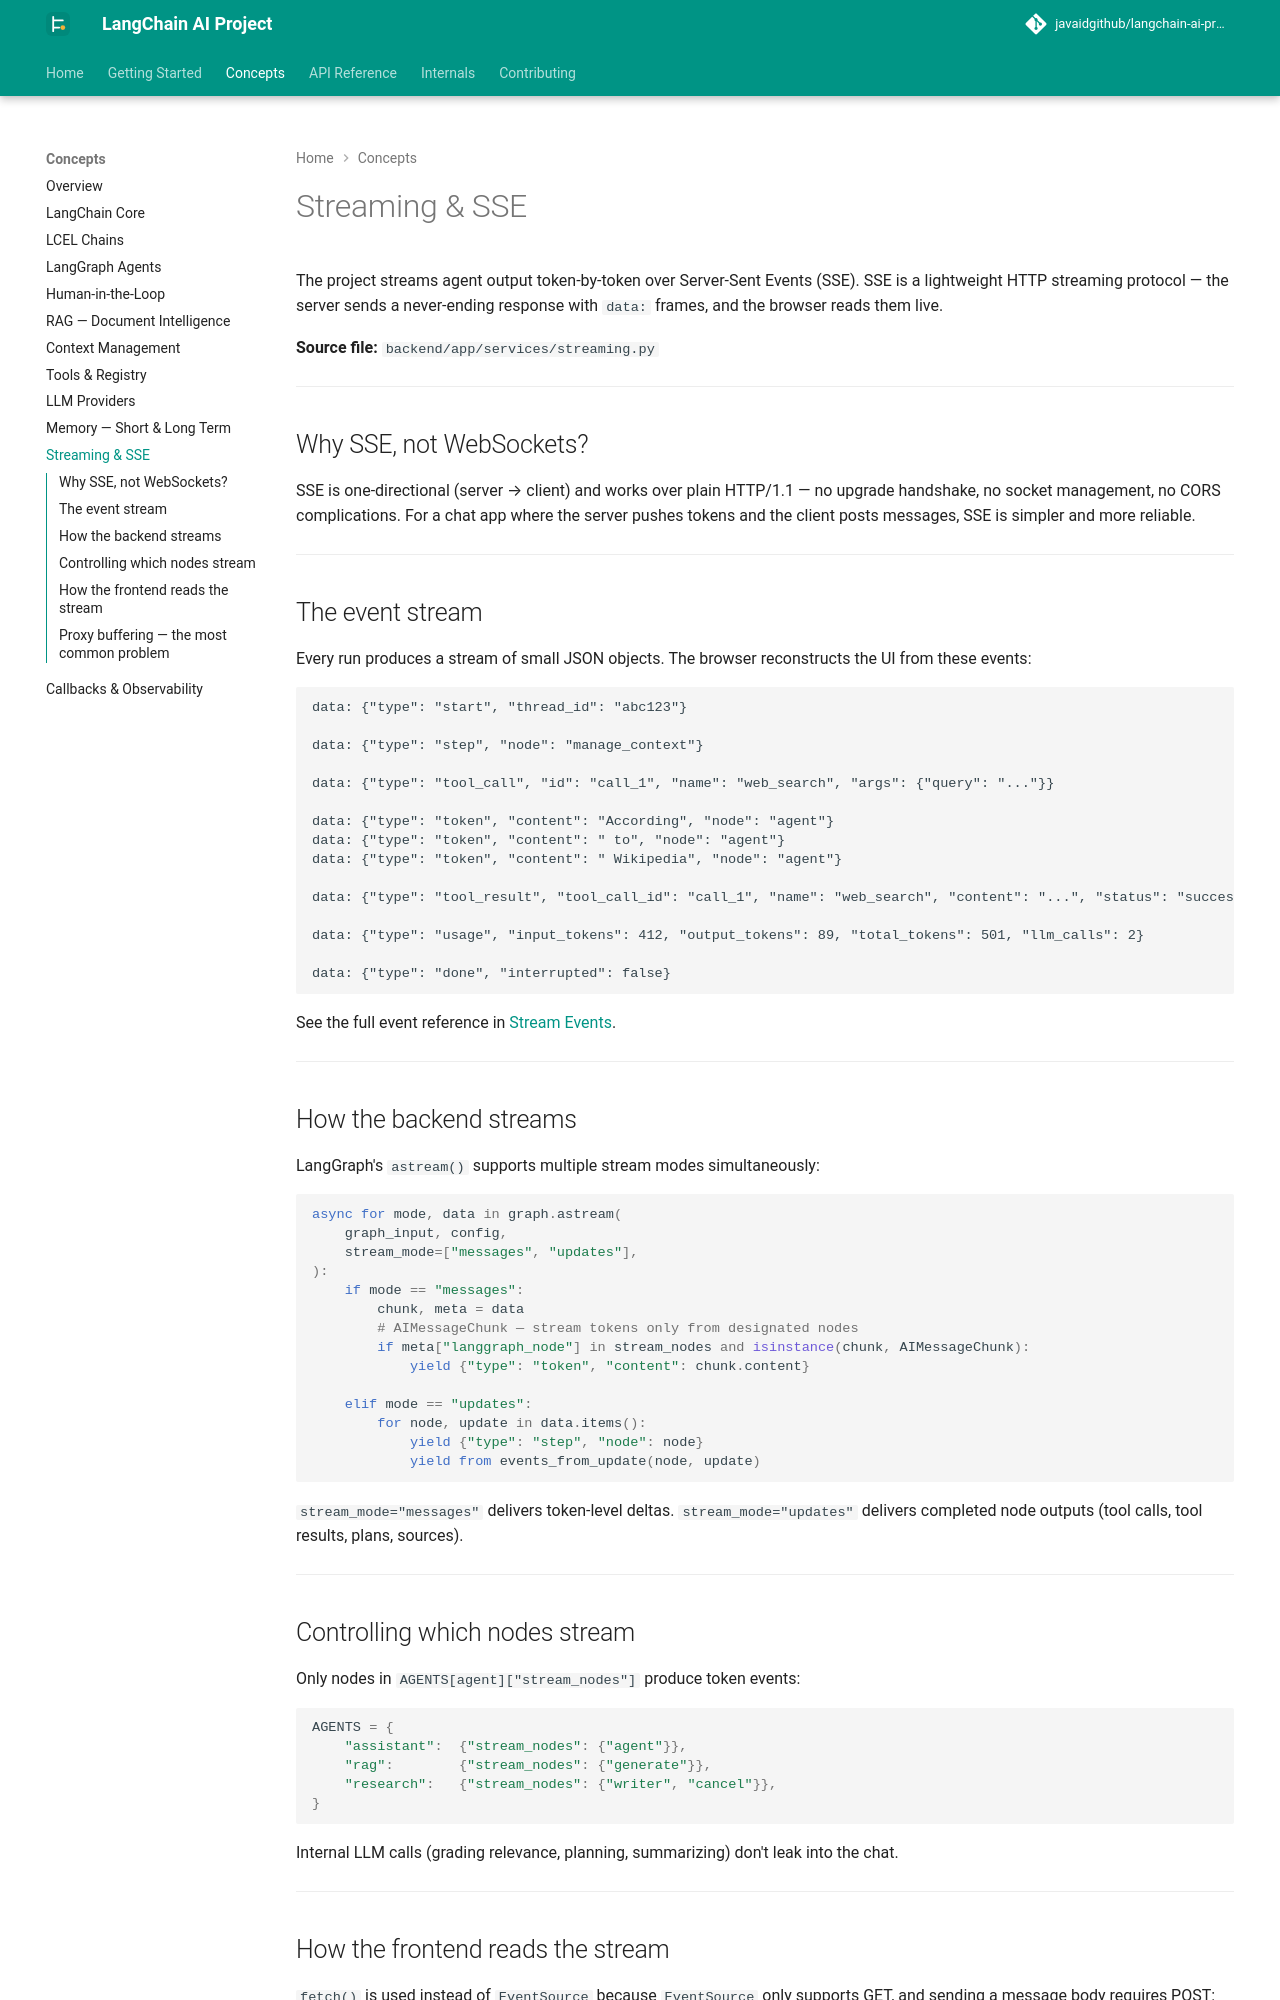

repository: javaidgithub/langchain-ai-project · page: concepts/streaming/index.html · generator: mkdocs

# Streaming & SSE

The project streams agent output token-by-token over Server-Sent Events (SSE). SSE is a lightweight HTTP streaming protocol — the server sends a never-ending response with `data:` frames, and the browser reads them live.

**Source file:** `backend/app/services/streaming.py`

---

## Why SSE, not WebSockets?

SSE is one-directional (server → client) and works over plain HTTP/1.1 — no upgrade handshake, no socket management, no CORS complications. For a chat app where the server pushes tokens and the client posts messages, SSE is simpler and more reliable.

---

## The event stream

Every run produces a stream of small JSON objects. The browser reconstructs the UI from these events:

```
data: {"type": "start", "thread_id": "abc123"}

data: {"type": "step", "node": "manage_context"}

data: {"type": "tool_call", "id": "call_1", "name": "web_search", "args": {"query": "..."}}

data: {"type": "token", "content": "According", "node": "agent"}
data: {"type": "token", "content": " to", "node": "agent"}
data: {"type": "token", "content": " Wikipedia", "node": "agent"}

data: {"type": "tool_result", "tool_call_id": "call_1", "name": "web_search", "content": "...", "status": "success"}

data: {"type": "usage", "input_tokens": 412, "output_tokens": 89, "total_tokens": 501, "llm_calls": 2}

data: {"type": "done", "interrupted": false}
```

See the full event reference in [Stream Events](../api/stream-events.md).

---

## How the backend streams

LangGraph's `astream()` supports multiple stream modes simultaneously:

```python
async for mode, data in graph.astream(
    graph_input, config,
    stream_mode=["messages", "updates"],
):
    if mode == "messages":
        chunk, meta = data
        # AIMessageChunk — stream tokens only from designated nodes
        if meta["langgraph_node"] in stream_nodes and isinstance(chunk, AIMessageChunk):
            yield {"type": "token", "content": chunk.content}

    elif mode == "updates":
        for node, update in data.items():
            yield {"type": "step", "node": node}
            yield from events_from_update(node, update)
```

`stream_mode="messages"` delivers token-level deltas. `stream_mode="updates"` delivers completed node outputs (tool calls, tool results, plans, sources).

---
